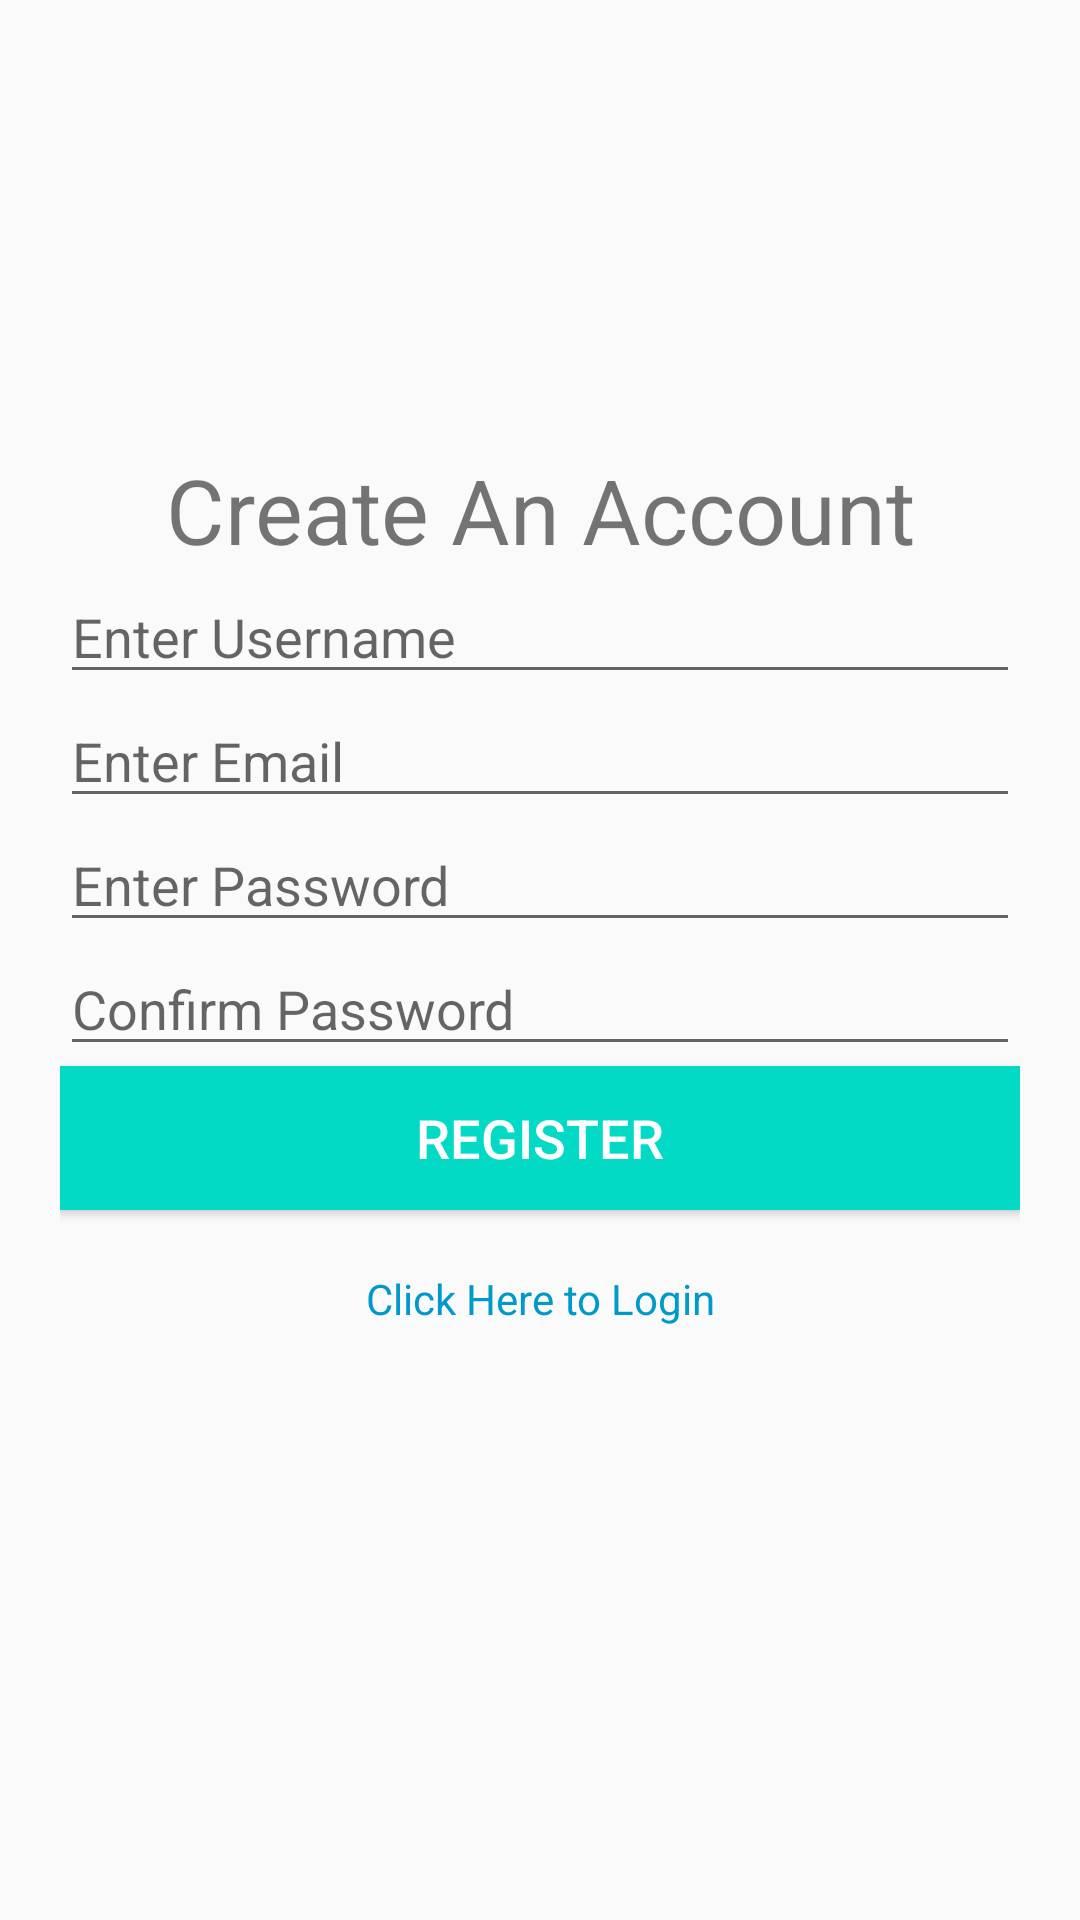

Produce the Android XML layout that renders to this screen, including the resource entries it uses.
<!-- AndroidManifest.xml: application theme Theme.AppCompat.Light.NoActionBar -->
<!-- res/layout/activity_register.xml -->
<?xml version="1.0" encoding="utf-8"?>
<LinearLayout
    xmlns:android="http://schemas.android.com/apk/res/android"
    xmlns:app="http://schemas.android.com/apk/res-auto"
    xmlns:tools="http://schemas.android.com/tools"
    android:layout_width="match_parent"
    android:layout_height="match_parent"
    android:orientation="vertical"
    android:gravity="center"
    android:padding="20dp"
    tools:context=".Register">

    <TextView
        android:textSize="30sp"
        android:gravity="center"
        android:text="@string/create_an_account"
        android:layout_width="match_parent"
        android:layout_height="wrap_content" />

    <EditText
        android:id="@+id/username_register"
        android:hint="@string/enter_username"
        android:inputType="text"
        android:maxLines="1"
        android:layout_width="match_parent"
        android:layout_height="wrap_content" />

    <EditText
        android:id="@+id/email_register"
        android:hint="@string/enter_email"
        android:inputType="textEmailAddress"
        android:maxLines="1"
        android:layout_width="match_parent"
        android:layout_height="wrap_content" />

    <EditText
        android:id="@+id/password_register"
        android:hint="@string/enter_password"
        android:inputType="textPassword"
        android:maxLines="1"
        android:layout_width="match_parent"
        android:layout_height="wrap_content" />

    <EditText
        android:id="@+id/confirm_password"
        android:hint="@string/confirm_password"
        android:inputType="textPassword"
        android:maxLines="1"
        android:layout_width="match_parent"
        android:layout_height="wrap_content" />

    <Button
        android:id="@+id/register_button"
        android:text="@string/register"
        android:textSize="18sp"
        android:background="@color/colorAccent"
        android:textColor="@android:color/white"
        android:layout_marginBottom="20dp"
        android:layout_width="match_parent"
        android:layout_height="wrap_content" />

    <TextView
        android:id="@+id/login_register"
        android:text="@string/click_here_to_login"
        android:textColor="@android:color/holo_blue_dark"
        android:gravity="center"
        android:layout_width="match_parent"
        android:layout_height="wrap_content" />

    <ProgressBar
        android:id="@+id/progress_register"
        android:visibility="invisible"
        android:layout_width="wrap_content"
        android:layout_height="wrap_content" />


</LinearLayout>
<!-- resources referenced by this layout -->
<resources>
  <string name="click_here_to_login">Click Here to Login</string>
  <string name="confirm_password">Confirm Password</string>
  <string name="create_an_account">Create An Account</string>
  <string name="enter_email">Enter Email</string>
  <string name="enter_password">Enter Password</string>
  <string name="enter_username">Enter Username</string>
  <string name="register">Register</string>
  <!-- not gathered from this repository: default colours our renderer supplied (Android Studio template values) -->
  <color name="colorAccent">#FF03DAC5</color>
</resources>
